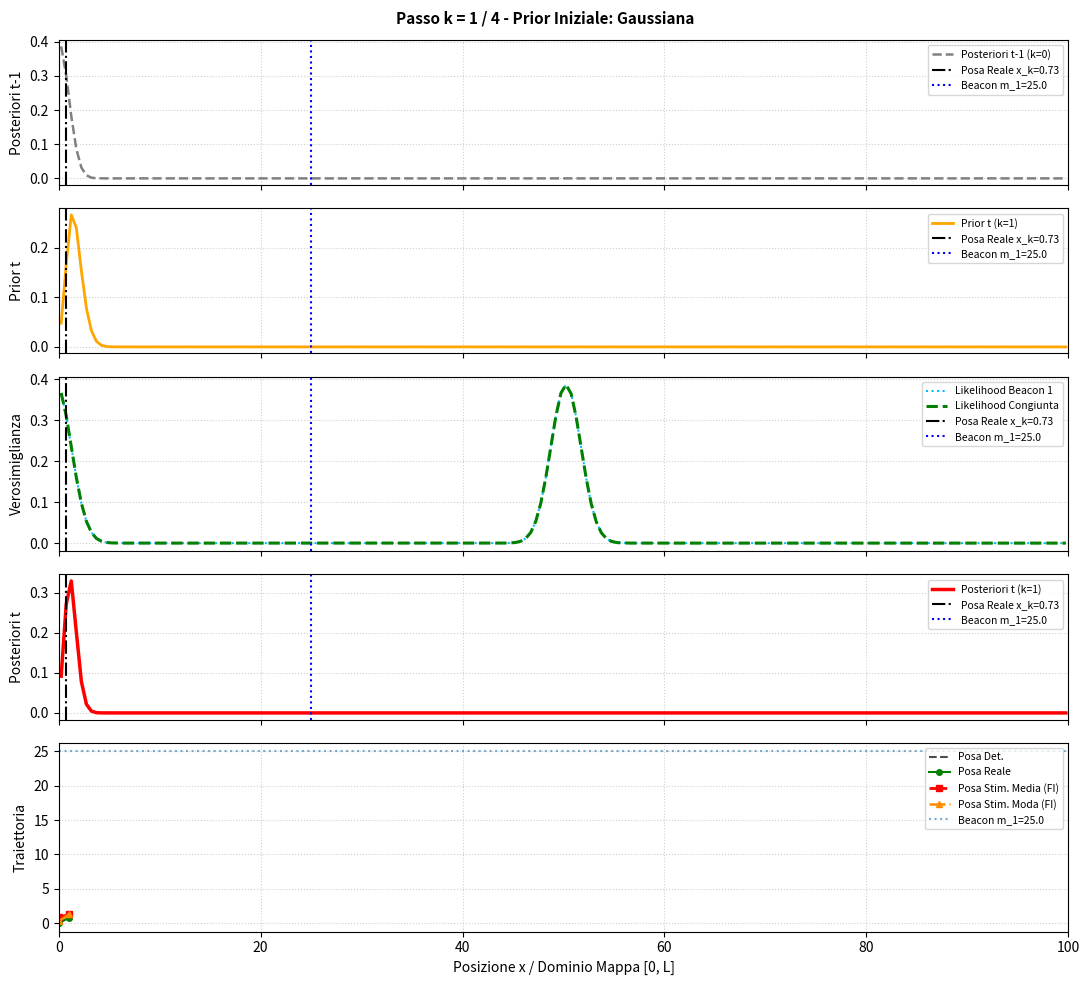
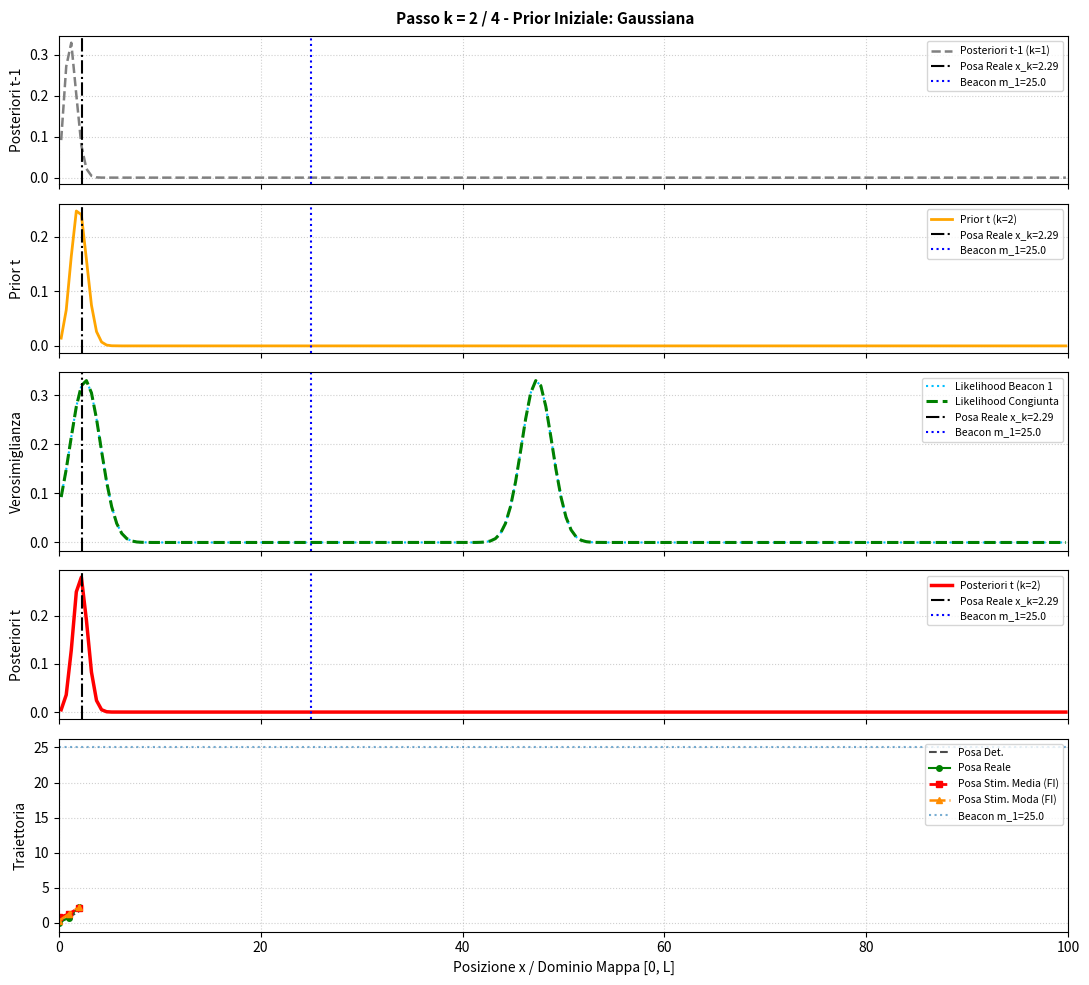
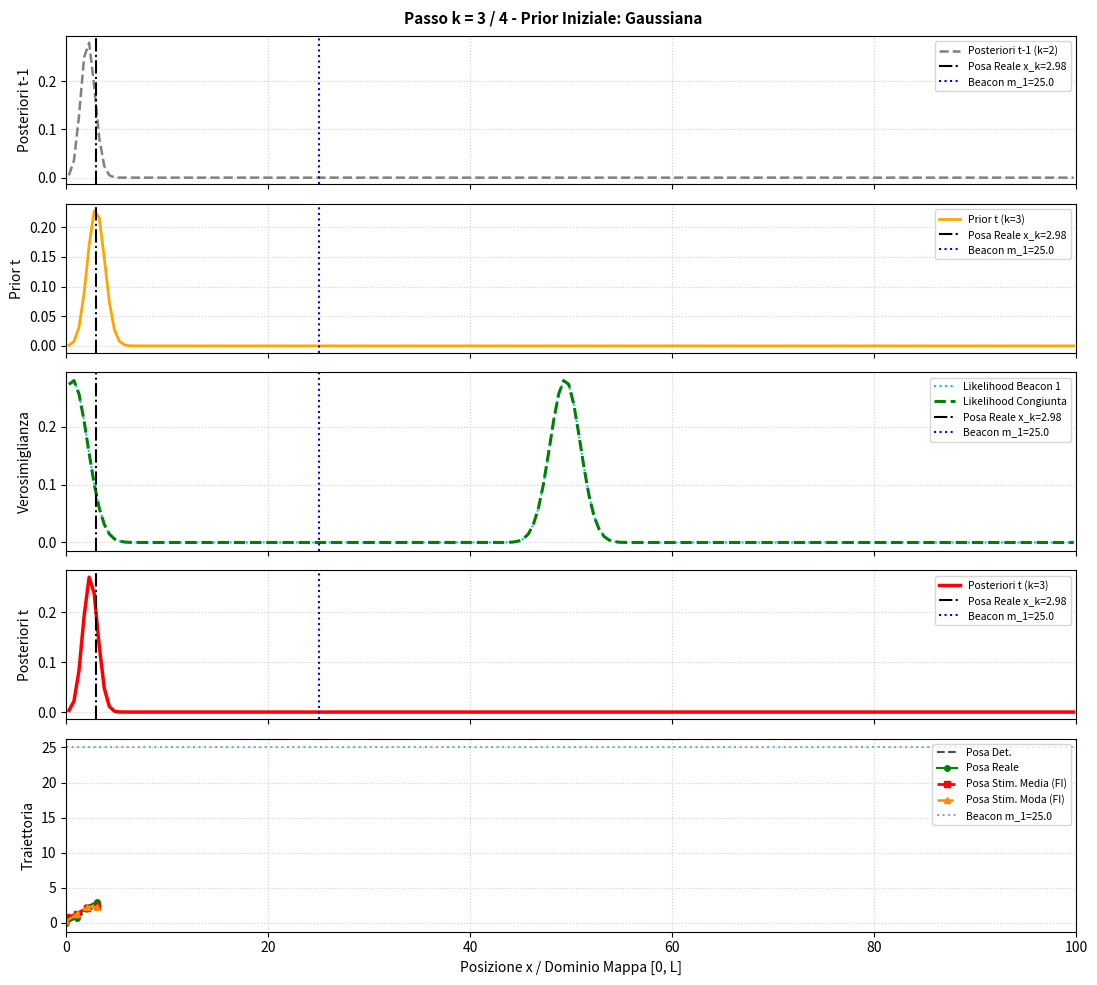
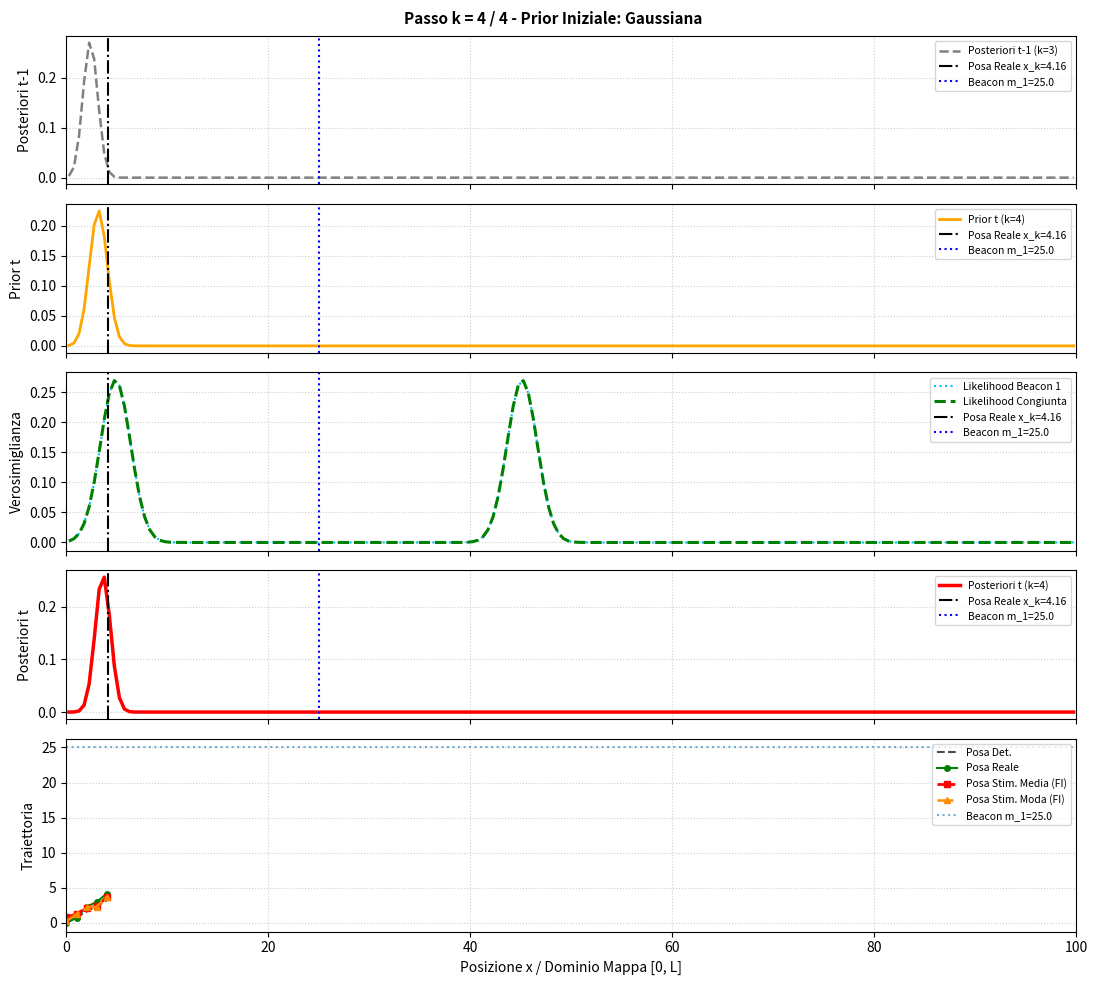
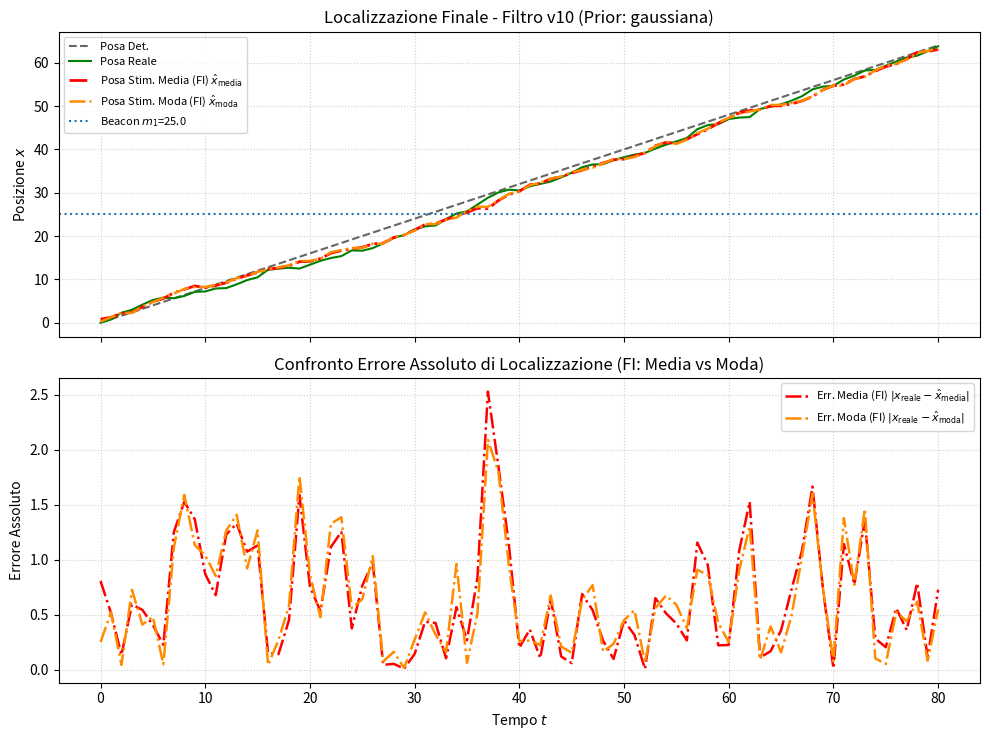

Python code for these plots, in order:
r"""
===============================================================================
FILTRO AD ISTOGRAMMA PER ROBOT 1D - VERSIONE v10 (Flag Distinti di Attivazione)
Data: 13 Ottobre 2026
Versione: v10.0

DETTAGLI DEL MODELLO:

1) MODELLO DI MOTO:
   - Modello cinematico 1D discreto: x_k = x_{k-1} + u_k + nu_k
   - Moto Deterministico: x_{det, k} = x_{det, k-1} + u_k
   - Moto Stocastico (Reale): x_{sto, k} = x_{sto, k-1} + u_k + nu_k, con nu_k ~ N(0, sigma_x_sim^2)
   - Matrice di Transizione P(x_t | x_{t-1}, u_t): costruita discretizzando lo spazio in bin
     e applicando il modello di moto gaussiano centrato su (x_{t-1} + u_t)
     con varianza di localizzazione sigma_x_loc^2.

2) MODELLO DI MISURA:
   - Modello Diretto (Generazione misure nel Simulatore):
     z_{i, k} = |x_{sto, k} - m_i| + w_{i, k}, con w_{i, k} ~ N(0, sigma_z_sim^2)
   - Modello Inverso / Verosimiglianza P(z | x) (Nel Filtro):
     Aspettativa di misura z_{exp, i}(x) = |x - m_i|
     Verosimiglianza del singolo beacon: L_i(x) = N(z_{i, k}; z_{exp, i}(x), sigma_z_loc^2)
     Verosimiglianza congiunta: L_{joint}(x) = PROD_i L_i(x)

3) DESCRIZIONE DEL FILTRO AD ISTOGRAMMA E FUNZIONALITÀ:
   - Discretizzazione Mappa: Bin fissi definiti tramite la loro ampiezza (bin_size),
     con n_bins = ceil(L / bin_size).
   - Inizializzazione Belief p(x_0): Uniforme o Gaussiana (selezionabile).
   - Doppia Stima dello Stato:
     * Valore Atteso (Media): \hat{x}_mean = SUM_i (bin_center_i * bel_i)
     * Moda (MAP): \hat{x}_mode = bin_center_{argmax(bel)}
   - Controllo Separato delle Funzionalità Grafiche (FI):
     * ATTIVA_VISUALIZZAZIONE_FI: abilita/disabilita la resa grafica a schermo passo-passo.
     * ATTIVA_SALVATAGGIO_FI: abilita/disabilita l'esportazione su file PNG dei grafici.
   - Modularità a Classi Distinte:
     * SimulatoreRobot1D: gestisce unicamente la simulazione fisica e cinematica.
     * FiltroIstogramma1D: implementa l'algoritmo Bayesiano e calcola i due stimatori.
     * VisualizzatoreLocalizzazione1D: gestisce grafici, salvataggi e avanzamento da tastiera.
     * EsperimentoLocalizzazione: coordina la simulazione ed il filtro.
===============================================================================
"""

import math
import numpy as np
import matplotlib.pyplot as plt


# =============================================================================
# 1. CLASSE SIMULATORE (Mondo Reale e Generazione Dati)
# =============================================================================
class SimulatoreRobot1D:
    """
    Simula la fisica e la cinematica del robot e dei sensori (Ground Truth).
    """

    def __init__(
        self,
        L: float = 100.0,
        x0: float = 0.0,
        T_finale: int = 80,
        u_x: float = 0.8,
        landmarks: list = None,
        sigma_x_sim: float = 0.5,
        sigma_z_sim: float = 1.5,
        seed: int = 42,  # Passare None per disattivare il seed deterministico
    ):
        if seed is not None:
            np.random.seed(seed)

        self.L = L
        self.x0 = x0
        self.T_finale = T_finale
        self.u_x = u_x
        self.landmarks = list(landmarks) if landmarks is not None else [30.0, 70.0]
        self.sigma_x_sim = sigma_x_sim
        self.sigma_z_sim = sigma_z_sim

    def modello_moto(self, x_prev: float, u: float, stocastico: bool = True) -> float:
        """Modello di moto cinematico 1D esplicito."""
        rumore = np.random.normal(0, self.sigma_x_sim) if stocastico else 0.0
        return x_prev + u + rumore

    def modello_misura_diretto(self, x: float, stocastico: bool = True) -> np.ndarray:
        """Modello di misura diretto esplicito per tutti i landmark."""
        misure = []
        for m in self.landmarks:
            z_aspettata = abs(x - m)
            rumore = np.random.normal(0, self.sigma_z_sim) if stocastico else 0.0
            misure.append(z_aspettata + rumore)
        return np.array(misure)

    def genera_traiettoria(self):
        """Genera l'intera traiettoria reale/deterministica e le relative misure."""
        num_lm = len(self.landmarks)
        x_det = np.zeros(self.T_finale + 1)
        x_sto = np.zeros(self.T_finale + 1)
        z_sto = np.zeros((self.T_finale + 1, num_lm))

        x_det[0] = self.x0
        x_sto[0] = self.x0
        z_sto[0] = self.modello_misura_diretto(x_sto[0], stocastico=True)

        for k in range(1, self.T_finale + 1):
            x_det[k] = self.modello_moto(x_det[k - 1], self.u_x, stocastico=False)
            x_sto[k] = self.modello_moto(x_sto[k - 1], self.u_x, stocastico=True)
            z_sto[k] = self.modello_misura_diretto(x_sto[k], stocastico=True)

        return x_det, x_sto, z_sto


# =============================================================================
# 2. CLASSE FILTRO AD ISTOGRAMMA (Algoritmo di Localizzazione con 2 Stimatori)
# =============================================================================
class FiltroIstogramma1D:
    """
    Implementa l'algoritmo di stima Bayesiana Discreta (Filtro ad Istogramma).
    """

    def __init__(
        self,
        L: float,
        u_x: float,
        landmarks: list,
        bin_size: float = 0.5,
        sigma_x_loc: float = 0.5,
        sigma_z_loc: float = 1.5,
        tipo_prior: str = "gaussiana",
        sigma_prior: float = 1.0,
        x0_prior: float = 0.0,
    ):
        self.L = L
        self.u_x = u_x
        self.landmarks = landmarks
        self.bin_size = bin_size
        self.n_bins = int(np.ceil(self.L / self.bin_size))
        self.bin_edges = np.linspace(0, self.L, self.n_bins + 1)
        self.bin_centers = (self.bin_edges[:-1] + self.bin_edges[1:]) / 2.0

        self.sigma_x_loc = sigma_x_loc
        self.sigma_z_loc = sigma_z_loc
        self.tipo_prior = tipo_prior.lower()
        self.sigma_prior = sigma_prior
        self.x0_prior = x0_prior

        self._costruisci_matrice_transizione()
        self.belief = self.inizializza_belief()

    def inizializza_belief(self) -> np.ndarray:
        """Crea la belief iniziale uniforme o gaussiana."""
        if self.tipo_prior == "uniforme":
            b = np.ones(self.n_bins) / self.n_bins
        elif self.tipo_prior == "gaussiana":
            b = np.exp(
                -0.5 * ((self.bin_centers - self.x0_prior) / self.sigma_prior) ** 2
            )
            b /= np.sum(b)
        else:
            raise ValueError("tipo_prior deve essere 'gaussiana' o 'uniforme'")
        return b

    def _costruisci_matrice_transizione(self):
        """Costruisce la matrice di transizione di stato P(x_t | x_{t-1}, u_t)."""
        grid_i, grid_j = np.meshgrid(self.bin_centers, self.bin_centers, indexing="ij")
        delta_x = grid_i - (grid_j + self.u_x)
        self.transition_matrix = np.exp(-0.5 * (delta_x / self.sigma_x_loc) ** 2) / (
            self.sigma_x_loc * np.sqrt(2 * np.pi)
        )
        self.transition_matrix /= np.sum(self.transition_matrix, axis=0, keepdims=True)

    def modello_misura_inverso(self, z_misure: np.ndarray):
        """Calcola la Likelihood delle singole misure e la Likelihood congiunta."""
        like_singole = []
        like_joint = np.ones(self.n_bins)

        for i, m in enumerate(self.landmarks):
            z_exp = np.abs(self.bin_centers - m)
            like_i = np.exp(-0.5 * ((z_misure[i] - z_exp) / self.sigma_z_loc) ** 2)
            like_singole.append(like_i)
            like_joint *= like_i

        return like_singole, like_joint

    def passo_predizione(self, belief_attuale: np.ndarray) -> np.ndarray:
        """Passo di predizione (Prior t)."""
        return self.transition_matrix @ belief_attuale

    def passo_correzione(self, belief_pred: np.ndarray, z_misure: np.ndarray):
        """Passo di aggiornamento Bayesiano (Posterior t)."""
        like_singole, like_joint = self.modello_misura_inverso(z_misure)
        belief_updated = belief_pred * like_joint
        sum_b = np.sum(belief_updated)

        belief_post = belief_updated / sum_b if sum_b > 0 else belief_pred
        return belief_post, like_singole, like_joint

    def calcola_stima_media(self, belief: np.ndarray) -> float:
        """Calcola la stima della posa come Valore Atteso (Media)."""
        return float(np.sum(self.bin_centers * belief))

    def calcola_stima_moda(self, belief: np.ndarray) -> float:
        """Calcola la stima della posa come Moda (Maximum A Posteriori - MAP)."""
        idx_max = np.argmax(belief)
        return float(self.bin_centers[idx_max])


# =============================================================================
# 3. CLASSE VISUALIZZATORE (Grafici e Esportazione)
# =============================================================================
class VisualizzatoreLocalizzazione1D:
    """
    Gestisce la rappresentazione grafica, il salvataggio ed il controllo da tastiera.
    """

    def __init__(
        self, L: float, landmarks: list, visualizza: bool = True, salva: bool = True
    ):
        self.L = L
        self.landmarks = landmarks
        self.visualizza = visualizza
        self.salva = salva

    def mostra_passo_dettagliato(
        self,
        k: int,
        N_iniziali: int,
        bin_centers: np.ndarray,
        belief_prev: np.ndarray,
        belief_pred: np.ndarray,
        like_singole: list,
        like_joint: np.ndarray,
        belief_post: np.ndarray,
        x_sto_k: float,
        x_det_hist: np.ndarray,
        x_sto_hist: np.ndarray,
        x_est_mean_hist: np.ndarray,
        x_est_mode_hist: np.ndarray,
        tipo_prior: str,
    ):
        if not (self.visualizza or self.salva):
            return

        fig, axes = plt.subplots(
            5,
            1,
            figsize=(11, 10),
            sharex=True,
            gridspec_kw={"height_ratios": [1, 1, 1.2, 1, 1.3]},
        )
        (ax1, ax2, ax3, ax4, ax_bot) = axes

        def evidenzia_riferimenti(ax):
            ax.axvline(
                x=x_sto_k,
                color="black",
                linestyle="-.",
                linewidth=1.5,
                label=f"Posa Reale x_k={x_sto_k:.2f}",
            )
            colors = ["blue", "purple", "darkgreen", "crimson", "orange"]
            for idx, m in enumerate(self.landmarks):
                c = colors[idx % len(colors)]
                ax.axvline(
                    x=m,
                    color=c,
                    linestyle=":",
                    linewidth=1.5,
                    label=f"Beacon m_{idx + 1}={m}",
                )
            ax.grid(True, linestyle=":", alpha=0.6)

        # 1) Posteriori t-1
        ax1.plot(
            bin_centers,
            belief_prev,
            "gray",
            linestyle="--",
            linewidth=1.8,
            label=f"Posteriori t-1 (k={k - 1})",
        )
        evidenzia_riferimenti(ax1)
        ax1.set_ylabel("Posteriori t-1")
        ax1.legend(loc="upper right", fontsize=7.5)

        # 2) Prior t
        ax2.plot(
            bin_centers,
            belief_pred,
            "orange",
            linestyle="-",
            linewidth=2,
            label=f"Prior t (k={k})",
        )
        evidenzia_riferimenti(ax2)
        ax2.set_ylabel("Prior t")
        ax2.legend(loc="upper right", fontsize=7.5)

        # 3) Likelihood Singole e Congiunta
        max_p = max(np.max(belief_post), np.max(belief_pred), np.max(belief_prev))
        colors_like = ["deepskyblue", "darkorchid", "mediumseagreen", "chocolate"]
        for idx, l_i in enumerate(like_singole):
            l_norm = (l_i / np.max(l_i)) * max_p if np.max(l_i) > 0 else l_i
            ax3.plot(
                bin_centers,
                l_norm,
                color=colors_like[idx % len(colors_like)],
                linestyle=":",
                linewidth=1.5,
                label=f"Likelihood Beacon {idx + 1}",
            )

        lj_norm = (
            (like_joint / np.max(like_joint)) * max_p
            if np.max(like_joint) > 0
            else like_joint
        )
        ax3.plot(
            bin_centers,
            lj_norm,
            "green",
            linestyle="--",
            linewidth=2.2,
            label="Likelihood Congiunta",
        )
        evidenzia_riferimenti(ax3)
        ax3.set_ylabel("Verosimiglianza")
        ax3.legend(loc="upper right", fontsize=7.5)

        # 4) Posteriori t
        ax4.plot(
            bin_centers,
            belief_post,
            "red",
            linestyle="-",
            linewidth=2.5,
            label=f"Posteriori t (k={k})",
        )
        evidenzia_riferimenti(ax4)
        ax4.set_ylabel("Posteriori t")
        ax4.legend(loc="upper right", fontsize=7.5)

        # 5) Pose (Descrizioni Brevi con "FI")
        t_hist = np.arange(len(x_det_hist))
        ax_bot.plot(t_hist, x_det_hist, "k--", label="Posa Det.", alpha=0.7)
        ax_bot.plot(
            t_hist, x_sto_hist, "g-o", markersize=4, label="Posa Reale", linewidth=1.5
        )
        ax_bot.plot(
            t_hist,
            x_est_mean_hist,
            "r-.s",
            markersize=4,
            label="Posa Stim. Media (FI)",
            linewidth=2,
        )
        ax_bot.plot(
            t_hist,
            x_est_mode_hist,
            color="darkorange",
            linestyle="-.",
            marker="^",
            markersize=4,
            label="Posa Stim. Moda (FI)",
            linewidth=1.8,
        )

        for idx, m in enumerate(self.landmarks):
            ax_bot.axhline(
                y=m, linestyle=":", alpha=0.6, label=f"Beacon m_{idx + 1}={m}"
            )

        ax_bot.set_xlim(0, self.L)
        ax_bot.set_xlabel("Posizione x / Dominio Mappa [0, L]")
        ax_bot.set_ylabel("Traiettoria")
        ax_bot.grid(True, linestyle=":", alpha=0.6)
        ax_bot.legend(loc="upper right", fontsize=7.5)

        # Titolo pulito
        fig.suptitle(
            f"Passo k = {k} / {N_iniziali} - Prior Iniziale: {tipo_prior.capitalize()}",
            fontsize=11,
            fontweight="bold",
        )
        plt.tight_layout()

        # Salvataggio su disco (Gestito separatamente tramite self.salva)
        if self.salva:
            filename = f"filtro_istogramma_{tipo_prior}_passo_{k}.png"
            fig.savefig(filename, dpi=300, bbox_inches="tight")
            print(f"[INFO] Grafico salvato: '{filename}'")

        # Visualizzazione e avanzamento interattivo via tastiera (Gestito separatamente tramite self.visualizza)
        if self.visualizza:
            plt.ion()
            plt.show()
            plt.pause(0.1)
            input(
                f">>> [Passo k={k}/{N_iniziali}] Premi INVIO nel terminale per avanzare..."
            )
            plt.close(fig)
            plt.ioff()
        else:
            plt.close(fig)


# =============================================================================
# 4. CLASSE ESPERIMENTO (Orchestratore e Coordinatore)
# =============================================================================
class EsperimentoLocalizzazione:
    """
    Collega il simulatore reale con il filtro di localizzazione.
    """

    def __init__(
        self,
        simulatore: SimulatoreRobot1D,
        filtro: FiltroIstogramma1D,
        visualizzatore: VisualizzatoreLocalizzazione1D,
        N_iniziali: int = 4,
    ):
        self.sim = simulatore
        self.filtro = filtro
        self.vis = visualizzatore
        self.N_iniziali = N_iniziali

    def esegui(self):
        # 1. Genera ambiente e traiettoria reale nel simulatore
        x_det, x_sto, z_sto = self.sim.genera_traiettoria()

        # 2. Prepara strutture dati per i due stimatori del filtro
        x_est_mean = np.zeros(self.sim.T_finale + 1)
        x_est_mode = np.zeros(self.sim.T_finale + 1)

        belief_curr = self.filtro.belief.copy()
        x_est_mean[0] = self.filtro.calcola_stima_media(belief_curr)
        x_est_mode[0] = self.filtro.calcola_stima_moda(belief_curr)

        # 3. Loop temporale di stima
        for k in range(1, self.sim.T_finale + 1):
            belief_prev = belief_curr.copy()

            # Predizione e Correzione Bayesiana
            belief_pred = self.filtro.passo_predizione(belief_prev)
            belief_curr, like_singole, like_joint = self.filtro.passo_correzione(
                belief_pred, z_sto[k]
            )

            # Calcolo di entrambi gli stimatori di posa
            x_est_mean[k] = self.filtro.calcola_stima_media(belief_curr)
            x_est_mode[k] = self.filtro.calcola_stima_moda(belief_curr)

            # Grafici interattivi e salvataggi
            if k <= self.N_iniziali:
                self.vis.mostra_passo_dettagliato(
                    k=k,
                    N_iniziali=self.N_iniziali,
                    bin_centers=self.filtro.bin_centers,
                    belief_prev=belief_prev,
                    belief_pred=belief_pred,
                    like_singole=like_singole,
                    like_joint=like_joint,
                    belief_post=belief_curr,
                    x_sto_k=x_sto[k],
                    x_det_hist=x_det[: k + 1],
                    x_sto_hist=x_sto[: k + 1],
                    x_est_mean_hist=x_est_mean[: k + 1],
                    x_est_mode_hist=x_est_mode[: k + 1],
                    tipo_prior=self.filtro.tipo_prior,
                )

        return np.arange(self.sim.T_finale + 1), x_det, x_sto, x_est_mean, x_est_mode


# =============================================================================
# ESECUZIONE SIMULAZIONE V10
# =============================================================================
if __name__ == "__main__":
    # Parametri Mappa e Landmark
    L_MAPPA = 100.0
    BEACONS = [25.0]  # , 50.0, 75.0]  # Esempio con 3 Landmark

    # -------------------------------------------------------------------------
    # VARIABILI DI ATTIVAZIONE SPECIFICHE PER IL FILTRO AD ISTOGRAMMA (FI)
    # -------------------------------------------------------------------------
    # Assegnazione di valori effettivi per attivare/disattivare separatamente le funzioni:
    ATTIVA_VISUALIZZAZIONE_FI: bool = (
        True  # True per mostrare le figure passo-passo a schermo
    )
    ATTIVA_SALVATAGGIO_FI: bool = (
        True  # True per salvare i file PNG delle figure su disco
    )

    # 1. Istanziazione del Simulatore
    simulatore = SimulatoreRobot1D(
        L=L_MAPPA,
        x0=0.0,
        T_finale=80,
        u_x=0.8,
        landmarks=BEACONS,
        sigma_x_sim=0.5,
        sigma_z_sim=1.5,
        seed=42,  # Impostare a None per disattivare il seed deterministico
    )

    # 2. Istanziazione del Filtro ad Istogramma
    filtro = FiltroIstogramma1D(
        L=L_MAPPA,
        u_x=0.8,
        landmarks=BEACONS,
        bin_size=0.5,  # Bin fissi di ampiezza 0.5 (n_bins = 200)
        sigma_x_loc=0.5,
        sigma_z_loc=1.5,
        tipo_prior="gaussiana",  # "gaussiana" o "uniforme"
        sigma_prior=1.0,
        x0_prior=0.0,
    )

    # 3. Istanziazione del Visualizzatore configurato con le due variabili distinte
    visualizzatore = VisualizzatoreLocalizzazione1D(
        L=L_MAPPA,
        landmarks=BEACONS,
        visualizza=ATTIVA_VISUALIZZAZIONE_FI,
        salva=ATTIVA_SALVATAGGIO_FI,
    )

    # 4. Esecuzione Esperimento
    esperimento = EsperimentoLocalizzazione(
        simulatore, filtro, visualizzatore, N_iniziali=4
    )
    t, x_det, x_sto, x_est_mean, x_est_mode = esperimento.esegui()

    # --- Plot finale riassuntivo ---
    fig_final, (ax1, ax2) = plt.subplots(2, 1, figsize=(10, 7.5), sharex=True)

    # Subplot 1: Traiettorie
    ax1.plot(t, x_det, "k--", label="Posa Det.", alpha=0.6)
    ax1.plot(t, x_sto, "g-", label="Posa Reale", linewidth=1.5)
    ax1.plot(
        t,
        x_est_mean,
        "r-.",
        label=r"Posa Stim. Media (FI) $\hat{x}_{\mathrm{media}}$",
        linewidth=2,
    )
    ax1.plot(
        t,
        x_est_mode,
        color="darkorange",
        linestyle="-.",
        label=r"Posa Stim. Moda (FI) $\hat{x}_{\mathrm{moda}}$",
        linewidth=1.8,
    )
    for idx, m in enumerate(BEACONS):
        ax1.axhline(y=m, linestyle=":", label=f"Beacon $m_{idx + 1}$={m}")
    ax1.set_ylabel("Posizione $x$")
    ax1.set_title(f"Localizzazione Finale - Filtro v10 (Prior: {filtro.tipo_prior})")
    ax1.grid(True, linestyle=":", alpha=0.6)
    ax1.legend(loc="upper left", fontsize=8)

    # Subplot 2: Errore di Localizzazione con descrizioni sintetiche e sigla "FI"
    err_mean = np.abs(x_sto - x_est_mean)
    err_mode = np.abs(x_sto - x_est_mode)

    ax2.plot(
        t,
        err_mean,
        "r-.",
        label=r"Err. Media (FI) $|x_{\mathrm{reale}} - \hat{x}_{\mathrm{media}}|$",
        linewidth=1.8,
    )
    ax2.plot(
        t,
        err_mode,
        color="darkorange",
        linestyle="-.",
        label=r"Err. Moda (FI) $|x_{\mathrm{reale}} - \hat{x}_{\mathrm{moda}}|$",
        linewidth=1.8,
    )
    ax2.set_xlabel("Tempo $t$")
    ax2.set_ylabel("Errore Assoluto")
    ax2.set_title("Confronto Errore Assoluto di Localizzazione (FI: Media vs Moda)")
    ax2.grid(True, linestyle=":", alpha=0.6)
    ax2.legend(loc="upper right", fontsize=8)

    plt.tight_layout()
    plt.show()
